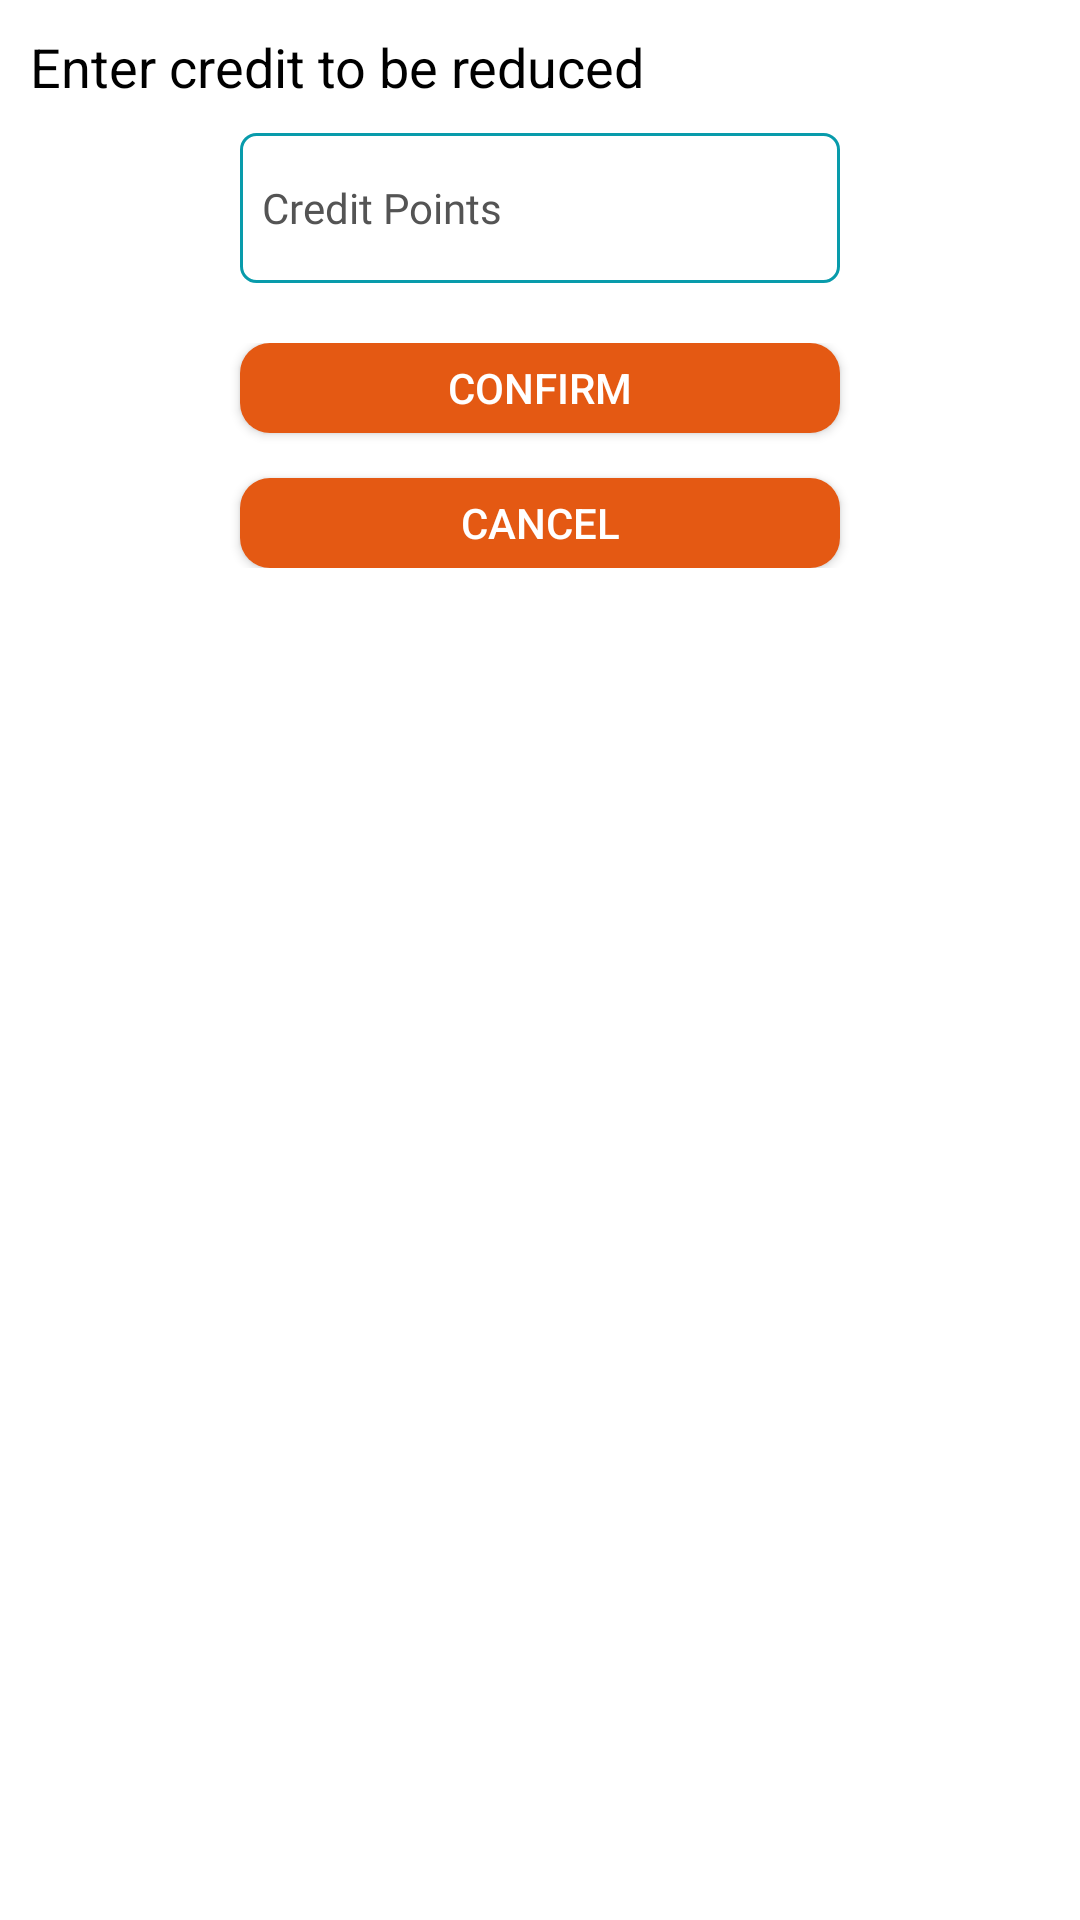

This screen was rendered from an Android layout file. Write that file and the resources it references.
<!-- AndroidManifest.xml: application theme AppTheme -->
<!-- res/layout/creditalert.xml -->
<?xml version="1.0" encoding="utf-8"?>
<LinearLayout xmlns:android="http://schemas.android.com/apk/res/android"
    android:orientation="vertical"
    android:layout_width="300dp"
    android:background="#fff"
    android:padding="10dp"
    android:layout_height="wrap_content">
<TextView
    android:layout_width="match_parent"
    android:layout_height="wrap_content"
    android:text="Enter credit to be reduced"
    android:textSize="18sp"
    android:textColor="#000"/>
    <EditText
        android:layout_width="200dp"
        android:layout_marginLeft="5dp"
        android:textSize="14sp"
        android:textColor="#545454"
        android:textColorHint="#545454"
        android:hint=" Credit Points"
        android:background="@drawable/edit_text"
        android:maxLines="1"
        android:layout_gravity="center"
        android:inputType="number"
        android:layout_marginTop="10dp"
        android:layout_marginStart="0dp"
        android:textColorHighlight="#fff"
        android:fontFamily="@font/montserratalternates_medium"
        android:layout_height="50dp"
        android:id="@+id/point"/>
    <LinearLayout
        android:layout_width="match_parent"
        android:layout_height="wrap_content"
        android:layout_centerVertical="true"
        android:gravity="center"
        android:layout_marginTop="20dp"
        android:orientation="vertical">
        <Button
            android:layout_width="200dp"
            android:layout_height="30dp"
            android:id="@+id/confirm"
            android:layout_marginBottom="15dp"
            android:text="Confirm"
            android:textSize="14sp"
            android:background="@drawable/btn1"
            android:textColor="#fff"/>
        <Button
            android:layout_width="200dp"
            android:layout_height="30dp"
            android:textSize="14sp"
            android:id="@+id/cancel"
            android:background="@drawable/btn1"
            android:text="Cancel"
            android:textColor="#fff"/>
    </LinearLayout>
</LinearLayout>
<!-- resources referenced by this layout -->
<resources>
  <!-- drawable btn1 (drawable-v24) -->
  <?xml version="1.0" encoding="utf-8"?>
  <selector xmlns:android="http://schemas.android.com/apk/res/android">
      <item android:state_pressed="false">
          <shape android:shape="rectangle">
              <corners android:radius="10dp" />
              <solid android:color="#E45913" />
  
          </shape>
      </item>
      <item android:state_pressed="true">
          <shape android:shape="rectangle">
              <corners android:radius="10dp" />
              <solid android:color="#BD1717" />
          </shape>
      </item>
  </selector>
  <!-- drawable edit_text (drawable-v24) -->
  <selector xmlns:android="http://schemas.android.com/apk/res/android">
      <item android:state_pressed="false">
          <shape android:shape="rectangle">
              <corners android:radius="5dp" />
              <solid android:color="#fff" />
              <stroke
                  android:width="1dip"
                  android:color="#089BAB" />
              <padding
                  android:bottom="4dp"
                  android:left="4dp"
                  android:right="4dp"
                  android:top="4dp" />
          </shape>
      </item>
  
  </selector>
  <style name="AppTheme" parent="Theme.AppCompat.Light.NoActionBar">
          
          <item name="colorPrimary">@color/colorPrimary</item>
  
          <item name="colorPrimaryDark">@color/colorPrimaryDark</item>
          <item name="colorAccent">@color/colorAccent</item>
      </style>
  <color name="colorPrimary">#089BAB</color>
  <color name="colorPrimaryDark">#089BAB</color>
  <color name="colorAccent">#03DAC5</color>
</resources>
